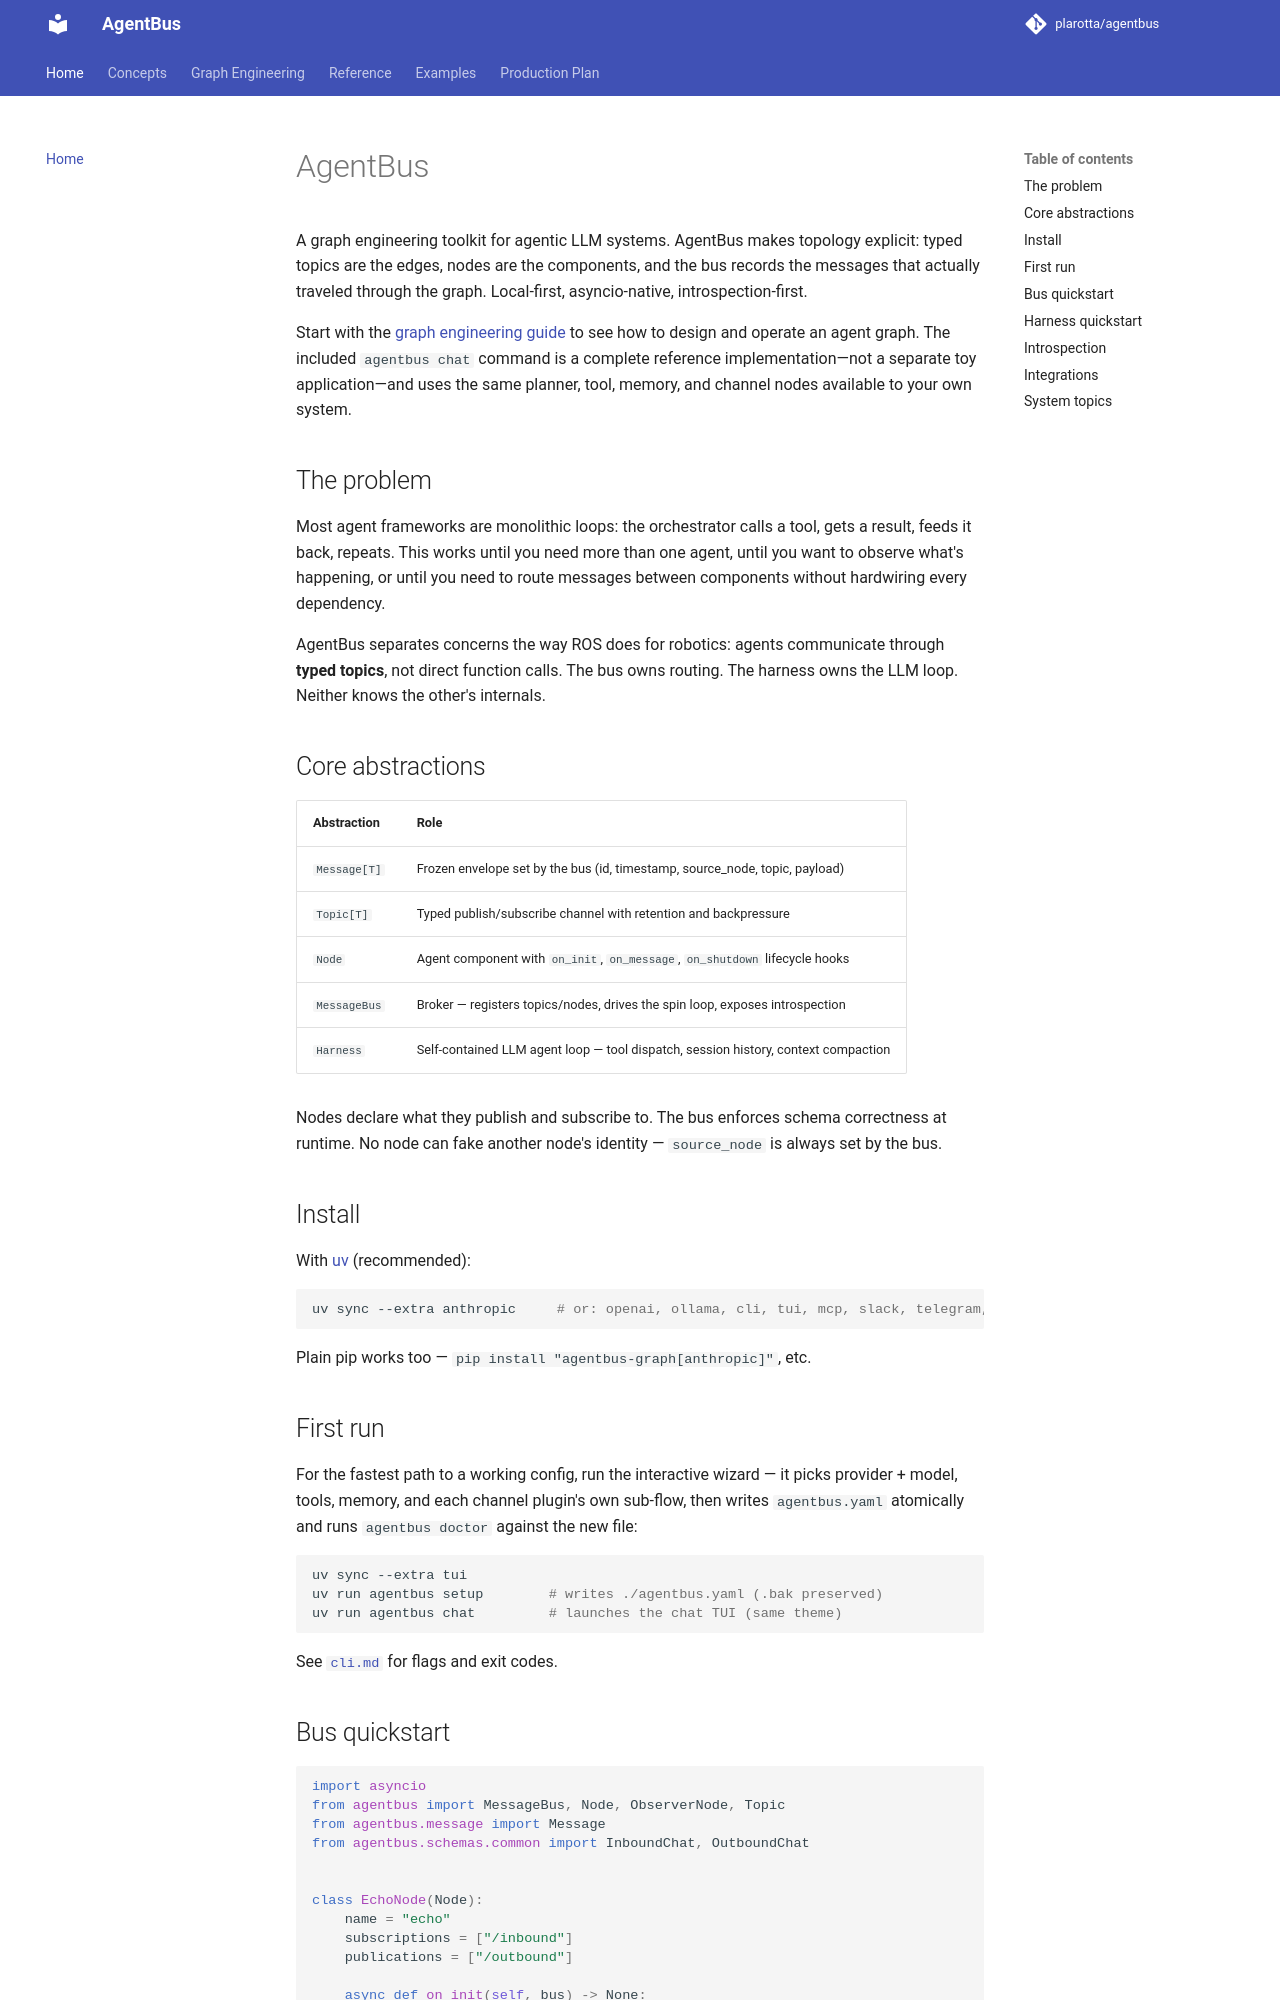

repository: plarotta/agentbus · page: index.html · generator: mkdocs

# AgentBus

A graph engineering toolkit for agentic LLM systems. AgentBus makes topology
explicit: typed topics are the edges, nodes are the components, and the bus
records the messages that actually traveled through the graph. Local-first,
asyncio-native, introspection-first.

Start with the [graph engineering guide](graph-engineering.md) to see how to
design and operate an agent graph. The included `agentbus chat` command is a
complete reference implementation—not a separate toy application—and uses the
same planner, tool, memory, and channel nodes available to your own system.

## The problem

Most agent frameworks are monolithic loops: the orchestrator calls a tool, gets a result, feeds it back, repeats. This works until you need more than one agent, until you want to observe what's happening, or until you need to route messages between components without hardwiring every dependency.

AgentBus separates concerns the way ROS does for robotics: agents communicate through **typed topics**, not direct function calls. The bus owns routing. The harness owns the LLM loop. Neither knows the other's internals.

## Core abstractions

| Abstraction | Role |
|-------------|------|
| `Message[T]` | Frozen envelope set by the bus (id, timestamp, source_node, topic, payload) |
| `Topic[T]` | Typed publish/subscribe channel with retention and backpressure |
| `Node` | Agent component with `on_init`, `on_message`, `on_shutdown` lifecycle hooks |
| `MessageBus` | Broker — registers topics/nodes, drives the spin loop, exposes introspection |
| `Harness` | Self-contained LLM agent loop — tool dispatch, session history, context compaction |

Nodes declare what they publish and subscribe to. The bus enforces schema correctness at runtime. No node can fake another node's identity — `source_node` is always set by the bus.

## Install

With [uv](https://github.com/astral-sh/uv) (recommended):

```bash
uv sync --extra anthropic     # or: openai, ollama, cli, tui, mcp, slack, telegram, channels, all
```

Plain pip works too — `pip install "agentbus-graph[anthropic]"`, etc.

## First run

For the fastest path to a working config, run the interactive wizard — it
picks provider + model, tools, memory, and each channel plugin's own
sub-flow, then writes `agentbus.yaml` atomically and runs `agentbus
doctor` against the new file:

```bash
uv sync --extra tui
uv run agentbus setup        # writes ./agentbus.yaml (.bak preserved)
uv run agentbus chat         # launches the chat TUI (same theme)
```

See [`cli.md`](cli.md#setup) for flags and exit codes.
